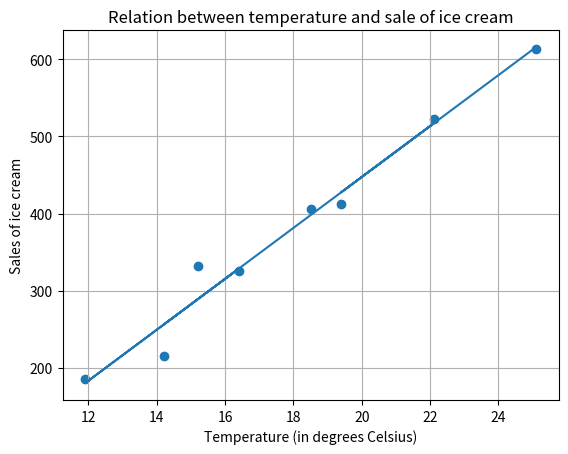

Reproduce this figure in Python.
# -*- coding: utf-8 -*-
"""
Created on Mon Aug  6 09:37:19 2018

@author: user
"""

import matplotlib.pyplot as plt
get_ipython().magic('matplotlib inline')
import math
import numpy as np

temp = [14.2, 16.4, 11.9, 15.2, 18.5, 22.1, 19.4, 25.1]
sales = [215, 325, 185, 332, 406, 522, 412, 614]


# In[11]:


def best_fit(x, y):
    xbar = np.mean(x)
    ybar = np.mean(y)
    n = len(x)
    num = sum(xi * yi for xi, yi in zip(x, y)) - n * xbar * ybar
    den = sum(pow(xi,2) for xi in x) - n * pow(xbar, 2)
    b = num/den
    a = ybar - b * xbar
    print("bes fit line:\ny = {:.2f} + {:.2f}x".format(a,b))
    return a, b

a, b = best_fit(temp, sales)
plt.scatter(temp, sales)
plt.xlabel("Temperature (in degrees Celsius)")
plt.ylabel("Sales of ice cream")
plt.title("Relation between temperature and sale of ice cream")
yfit = [a + b * xi for xi in temp]
plt.plot(temp, yfit)
plt.grid()
plt.show()